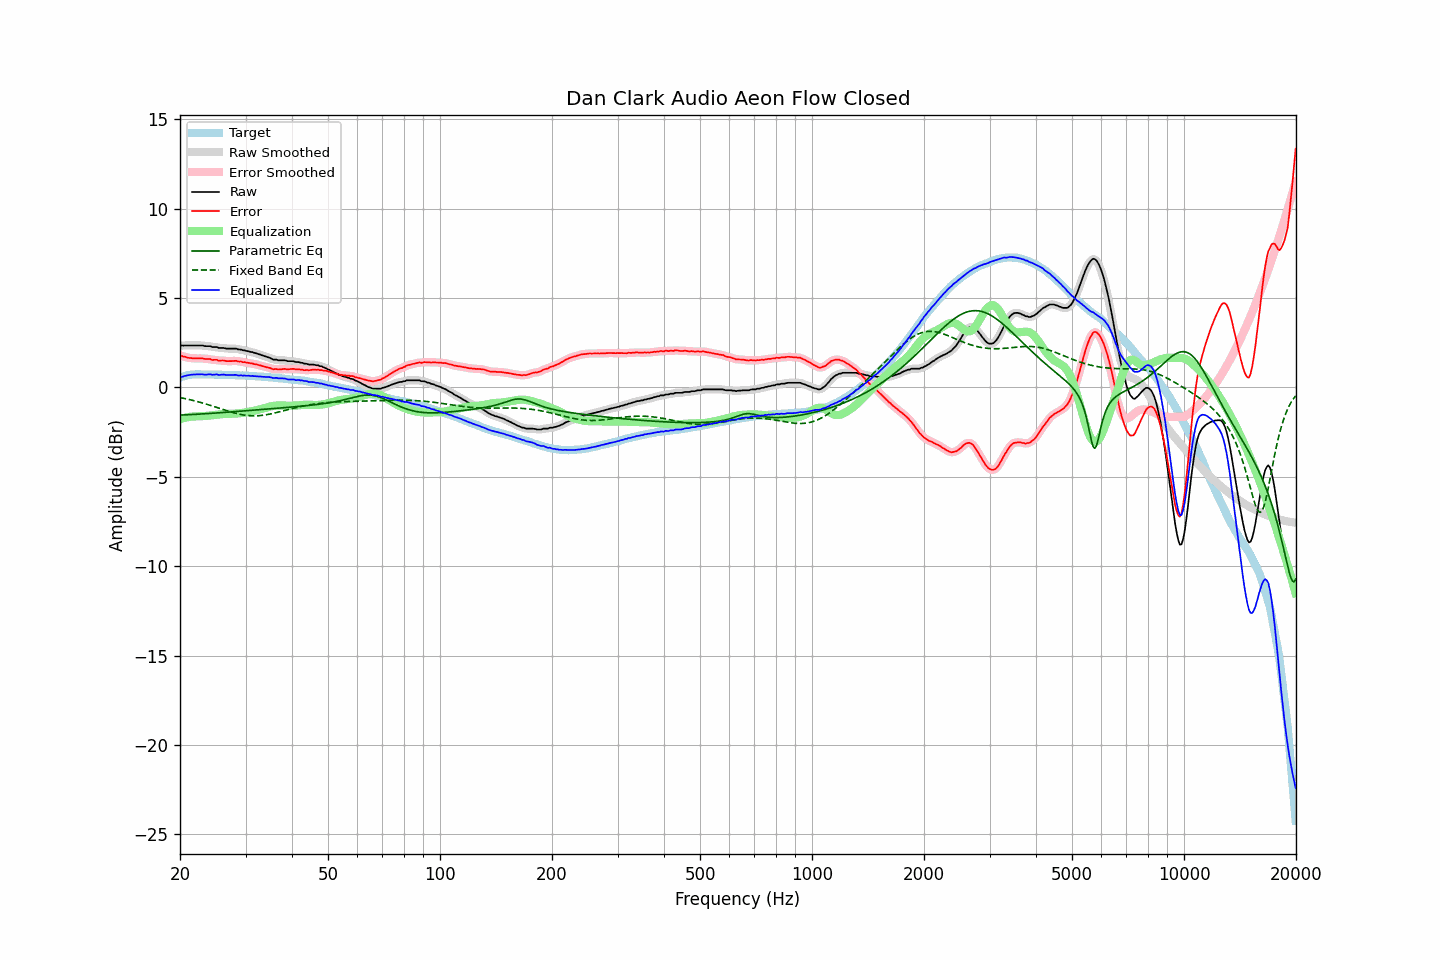

Data behind this chart, as committed beside it:
frequency, raw, error, smoothed, error_smoothed, equalization, parametric_eq, fixed_band_eq, equalized_raw, equalized_smoothed, target
20.00, 2.32, 1.77, 2.33, 1.78, -1.78, -1.55, -0.57, 0.54, 0.55, 0.55
20.20, 2.34, 1.76, 2.34, 1.76, -1.75, -1.55, -0.59, 0.59, 0.58, 0.58
20.40, 2.33, 1.72, 2.34, 1.73, -1.73, -1.54, -0.61, 0.61, 0.61, 0.61
20.61, 2.34, 1.72, 2.34, 1.71, -1.70, -1.54, -0.62, 0.64, 0.64, 0.63
20.81, 2.34, 1.68, 2.34, 1.68, -1.68, -1.54, -0.64, 0.66, 0.66, 0.66
21.02, 2.34, 1.66, 2.35, 1.66, -1.67, -1.53, -0.66, 0.68, 0.68, 0.69
21.23, 2.34, 1.65, 2.34, 1.64, -1.65, -1.53, -0.68, 0.69, 0.69, 0.70
21.44, 2.34, 1.64, 2.34, 1.63, -1.64, -1.52, -0.71, 0.71, 0.71, 0.71
21.66, 2.34, 1.63, 2.34, 1.63, -1.63, -1.52, -0.73, 0.71, 0.71, 0.72
21.87, 2.34, 1.63, 2.34, 1.62, -1.62, -1.51, -0.75, 0.72, 0.72, 0.72
22.09, 2.34, 1.62, 2.34, 1.62, -1.62, -1.51, -0.77, 0.72, 0.72, 0.73
22.31, 2.34, 1.62, 2.34, 1.62, -1.62, -1.50, -0.80, 0.73, 0.73, 0.73
22.54, 2.34, 1.62, 2.35, 1.62, -1.62, -1.50, -0.82, 0.73, 0.73, 0.73
22.76, 2.34, 1.62, 2.34, 1.62, -1.61, -1.49, -0.85, 0.73, 0.73, 0.73
22.99, 2.34, 1.63, 2.33, 1.61, -1.61, -1.48, -0.87, 0.73, 0.72, 0.72
23.22, 2.31, 1.60, 2.32, 1.60, -1.60, -1.48, -0.90, 0.71, 0.72, 0.72
23.45, 2.30, 1.59, 2.31, 1.60, -1.60, -1.47, -0.93, 0.71, 0.71, 0.72
23.69, 2.30, 1.59, 2.31, 1.59, -1.59, -1.47, -0.95, 0.72, 0.72, 0.72
23.92, 2.30, 1.59, 2.30, 1.58, -1.58, -1.46, -0.98, 0.73, 0.72, 0.72
24.16, 2.30, 1.58, 2.29, 1.57, -1.57, -1.45, -1.01, 0.74, 0.72, 0.72
24.40, 2.25, 1.53, 2.27, 1.55, -1.55, -1.45, -1.04, 0.70, 0.72, 0.72
24.65, 2.25, 1.54, 2.26, 1.54, -1.54, -1.44, -1.07, 0.71, 0.72, 0.71
24.89, 2.25, 1.54, 2.25, 1.53, -1.53, -1.44, -1.10, 0.72, 0.71, 0.71
25.14, 2.25, 1.54, 2.24, 1.52, -1.52, -1.43, -1.13, 0.73, 0.71, 0.71
25.39, 2.20, 1.49, 2.22, 1.51, -1.51, -1.42, -1.16, 0.69, 0.71, 0.71
25.65, 2.20, 1.49, 2.21, 1.50, -1.50, -1.42, -1.19, 0.70, 0.71, 0.71
25.91, 2.20, 1.50, 2.20, 1.50, -1.49, -1.41, -1.22, 0.71, 0.71, 0.70
26.16, 2.20, 1.50, 2.20, 1.50, -1.49, -1.40, -1.25, 0.72, 0.71, 0.70
26.43, 2.18, 1.48, 2.18, 1.49, -1.48, -1.40, -1.27, 0.70, 0.70, 0.70
26.69, 2.16, 1.47, 2.17, 1.47, -1.48, -1.39, -1.30, 0.69, 0.69, 0.70
26.96, 2.16, 1.47, 2.16, 1.46, -1.48, -1.38, -1.33, 0.69, 0.69, 0.70
27.23, 2.16, 1.47, 2.16, 1.47, -1.48, -1.38, -1.36, 0.69, 0.69, 0.70
27.50, 2.16, 1.47, 2.16, 1.47, -1.47, -1.37, -1.39, 0.69, 0.69, 0.70
27.77, 2.16, 1.48, 2.17, 1.48, -1.47, -1.36, -1.41, 0.69, 0.70, 0.69
28.05, 2.16, 1.48, 2.16, 1.48, -1.47, -1.36, -1.44, 0.70, 0.69, 0.69
28.33, 2.16, 1.49, 2.15, 1.47, -1.46, -1.35, -1.46, 0.70, 0.69, 0.68
28.62, 2.13, 1.45, 2.14, 1.47, -1.46, -1.34, -1.48, 0.67, 0.68, 0.67
28.90, 2.11, 1.44, 2.12, 1.45, -1.45, -1.34, -1.50, 0.67, 0.67, 0.67
29.19, 2.11, 1.45, 2.10, 1.43, -1.44, -1.33, -1.52, 0.68, 0.66, 0.66
29.48, 2.07, 1.40, 2.09, 1.42, -1.42, -1.32, -1.54, 0.65, 0.66, 0.67
29.78, 2.07, 1.41, 2.07, 1.40, -1.41, -1.31, -1.55, 0.67, 0.66, 0.66
30.08, 2.05, 1.39, 2.05, 1.39, -1.39, -1.31, -1.56, 0.65, 0.66, 0.66
30.38, 2.02, 1.38, 2.03, 1.38, -1.38, -1.30, -1.57, 0.65, 0.65, 0.65
30.68, 2.01, 1.37, 2.01, 1.36, -1.36, -1.29, -1.58, 0.65, 0.65, 0.65
30.99, 1.98, 1.34, 1.99, 1.35, -1.35, -1.29, -1.59, 0.63, 0.64, 0.64
31.30, 1.97, 1.34, 1.96, 1.33, -1.33, -1.28, -1.59, 0.65, 0.64, 0.64
31.61, 1.93, 1.30, 1.94, 1.31, -1.31, -1.27, -1.59, 0.62, 0.63, 0.63
31.93, 1.91, 1.29, 1.91, 1.29, -1.29, -1.26, -1.59, 0.63, 0.62, 0.62
32.24, 1.88, 1.27, 1.88, 1.27, -1.27, -1.26, -1.59, 0.62, 0.62, 0.61
32.57, 1.85, 1.25, 1.86, 1.25, -1.25, -1.25, -1.58, 0.61, 0.61, 0.61
32.89, 1.83, 1.23, 1.83, 1.22, -1.22, -1.24, -1.57, 0.61, 0.60, 0.61
33.22, 1.79, 1.20, 1.80, 1.20, -1.20, -1.24, -1.56, 0.60, 0.60, 0.60
33.55, 1.76, 1.17, 1.77, 1.17, -1.17, -1.23, -1.55, 0.59, 0.59, 0.59
33.89, 1.73, 1.15, 1.73, 1.15, -1.15, -1.22, -1.54, 0.59, 0.59, 0.58
34.23, 1.70, 1.12, 1.71, 1.13, -1.12, -1.21, -1.53, 0.58, 0.58, 0.58
34.57, 1.67, 1.10, 1.68, 1.11, -1.10, -1.21, -1.51, 0.58, 0.58, 0.57
34.92, 1.64, 1.09, 1.64, 1.08, -1.07, -1.20, -1.49, 0.57, 0.56, 0.56
35.27, 1.61, 1.05, 1.60, 1.05, -1.05, -1.19, -1.47, 0.55, 0.55, 0.56
35.62, 1.55, 1.01, 1.57, 1.03, -1.04, -1.19, -1.45, 0.52, 0.54, 0.54
35.97, 1.55, 1.02, 1.55, 1.02, -1.02, -1.18, -1.43, 0.53, 0.53, 0.53
... 635 more rows
